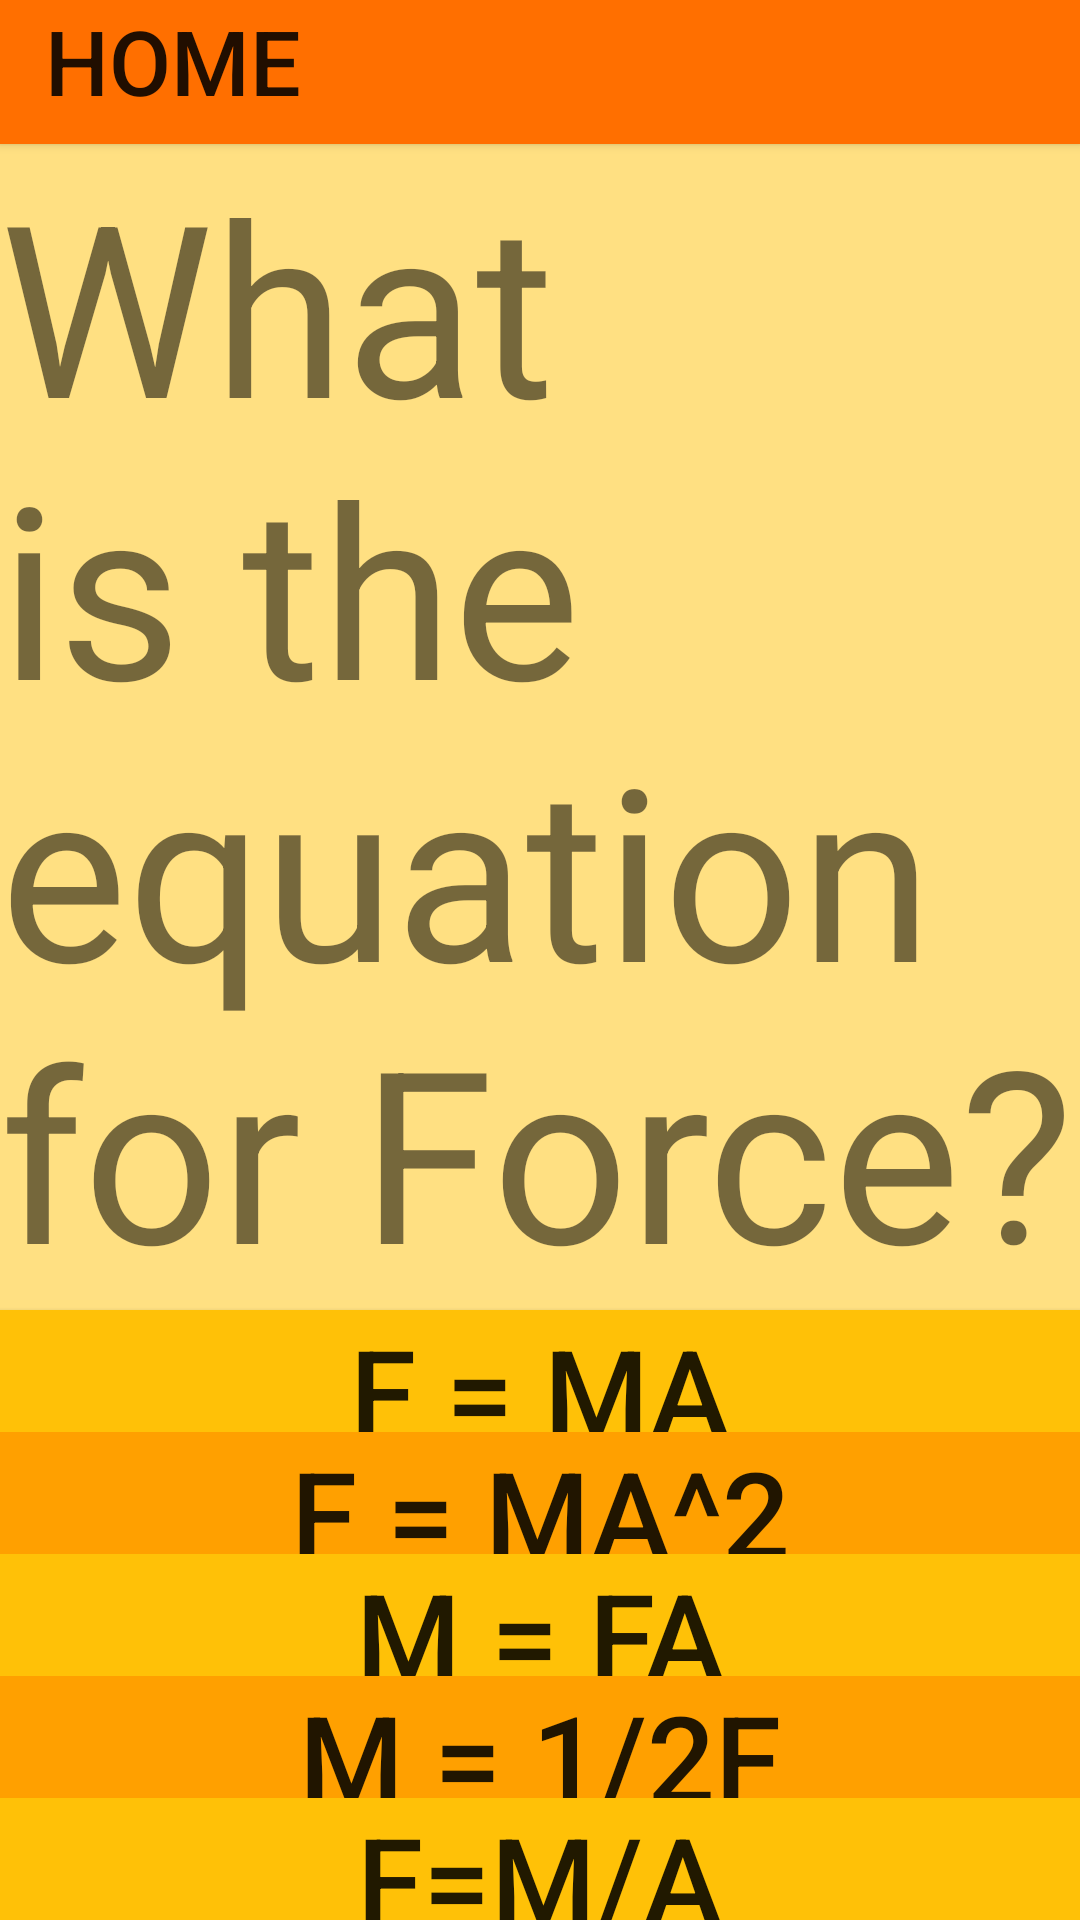

Write the Android layout XML for this screen, with the resource values it uses.
<!-- AndroidManifest.xml: application theme AppTheme -->
<!-- res/layout/activity_student.xml -->
<?xml version="1.0" encoding="utf-8"?>
<LinearLayout xmlns:android="http://schemas.android.com/apk/res/android"
    android:orientation="vertical"
    android:layout_width="match_parent"
    android:layout_height="match_parent"
    android:background="#FFE082">
    <Button
        android:id="@+id/home"
        android:paddingLeft="15dp"
        android:gravity="left"
        android:layout_width="match_parent"
        android:layout_height="wrap_content"
        android:background="@drawable/button_change3"
        android:text="Home"
        android:textSize="30sp"/>
    <TextView
        android:id="@+id/question"
        android:layout_width="match_parent"
        android:layout_height="wrap_content"
        android:text="What is the equation for Force?"
        android:textSize="80sp"
        />
    <Button
        android:background="@drawable/button_change"
        android:id="@+id/button_a"
        android:layout_width="match_parent"
        android:layout_height="wrap_content"
        android:layout_weight="1"
        android:text="F = ma"
        android:textSize="40sp"
        />
    <Button
        android:background="@drawable/button_change2"
        android:id="@+id/button_b"
        android:layout_width="match_parent"
        android:layout_height="wrap_content"
        android:layout_weight="1"
        android:text="F = ma^2"
        android:textSize="40sp"
        />
    <Button
        android:background="@drawable/button_change"
        android:id="@+id/button_c"
        android:layout_width="match_parent"
        android:layout_height="wrap_content"
        android:layout_weight="1"
        android:text="M = FA"
        android:textSize="40sp"
        />
    <Button
        android:background="@drawable/button_change2"
        android:id="@+id/button_d"
        android:layout_width="match_parent"
        android:layout_height="wrap_content"
        android:layout_weight="1"
        android:text="M = 1/2F"
        android:textSize="40sp"
        />
    <Button
        android:background="@drawable/button_change"
        android:id="@+id/button_e"
        android:layout_width="match_parent"
        android:layout_height="wrap_content"
        android:layout_weight="1"
        android:text="F=M/A"
        android:textSize="40sp"
        />
</LinearLayout>
<!-- resources referenced by this layout -->
<resources>
  <!-- drawable button_change (drawable) -->
  <?xml version="1.0" encoding="utf-8"?>
  <selector xmlns:android="http://schemas.android.com/apk/res/android">
      <item android:state_pressed="true"
          android:drawable="@color/o1" />
      <item android:state_pressed="false"
          android:drawable="@color/o2" />
  </selector>
  <!-- drawable button_change2 (drawable) -->
  <?xml version="1.0" encoding="utf-8"?>
  <selector xmlns:android="http://schemas.android.com/apk/res/android">
      <item android:state_pressed="true"
          android:drawable="@color/o2" />
      <item android:state_pressed="false"
          android:drawable="@color/o1" />
  </selector>
  <!-- drawable button_change3 (drawable) -->
  <?xml version="1.0" encoding="utf-8"?>
  <selector xmlns:android="http://schemas.android.com/apk/res/android">
      <item android:state_pressed="true"
          android:drawable="@color/ldark_o" />
      <item android:state_pressed="false"
          android:drawable="@color/dark_o" />
  </selector>
  <style name="AppTheme" parent="Theme.AppCompat.Light.DarkActionBar">
          
      </style>
  <color name="o1">#FFA000</color>
  <color name="o2">#FFC107</color>
  <color name="ldark_o">#FFB300</color>
  <color name="dark_o">#FF6F00</color>
</resources>
